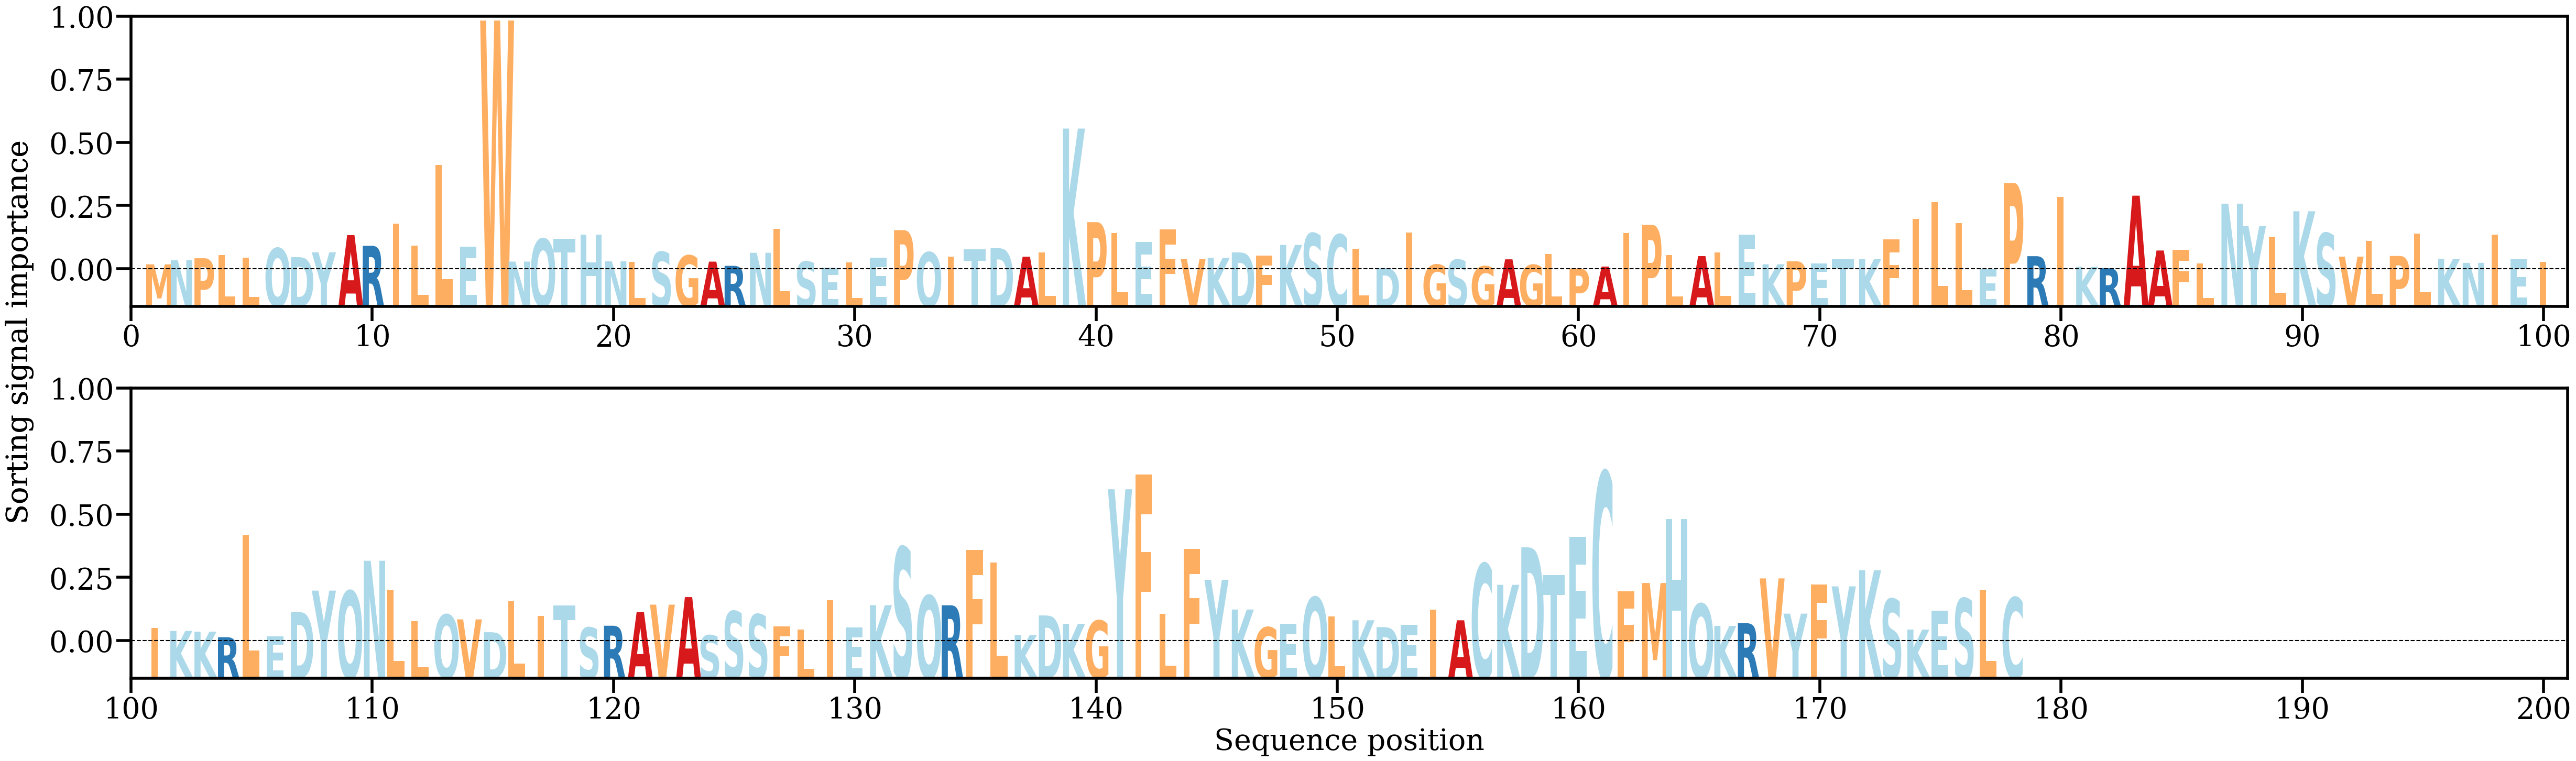

The file beside this chart, header and first rows:
AA, Alpha
M, [0.00093793]
N, [0.00162243]
P, [0.00192358]
L, [0.00245895]
L, [0.00205384]
Q, [0.00354601]
D, [0.00210797]
Y, [0.00287987]
A, [0.00566107]
R, [0.0039375]
I, [0.00749459]
L, [0.00392855]
L, [0.01695958]
E, [0.00380757]
W, [0.04033635]
N, [0.00138147]
Q, [0.00504942]
T, [0.00503067]
H, [0.00569935]
N, [0.001423]
L, [0.00134224]
S, [0.00294466]
G, [0.00236714]
A, [0.00137625]
R, [0.00069825]
N, [0.00280228]
L, [0.00665535]
S, [0.00137194]
E, [0.000423]
L, [0.00123701]
E, [0.00205504]
P, [0.00646476]
Q, [0.0028843]
I, [0.00221136]
T, [0.00333435]
D, [0.00356998]
A, [0.00217403]
L, [0.00287241]
K, [0.02287995]
P, [0.00775085]
L, [0.00595384]
E, [0.00452646]
F, [0.0065956]
V, [0.00180326]
K, [0.00199833]
D, [0.00287488]
F, [0.00237397]
K, [0.00407728]
S, [0.00593329]
C, [0.00573851]
L, [0.00344322]
D, [0.00034674]
I, [0.00607831]
G, [0.00088555]
S, [0.00167499]
G, [0.00061814]
A, [0.00174886]
G, [0.00084593]
L, [0.0026455]
P, [0.00025639]
... 118 more rows
